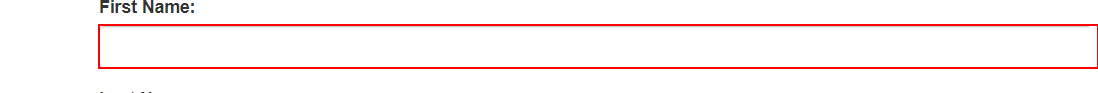
Task: Description:
This process logs into ACME, downloads the New Registrants Excel file, enters the data in the ACME New Account form and sends an Email with the execution report.

Precondition:
- Chrome and Outlook are available.
- The Data is clean.

Inputs:
- Chrome Downloads folder path.
- Working Folder.
- ACME Credentials.

Output:
- Execution Report.
Workflow: RegisterNewAccounts

Step 1: type "[row.item("First Name").ToString]" into the text box 'firstname'

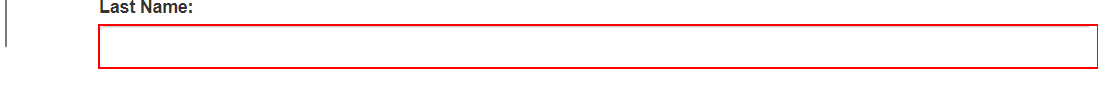
Step 2: type "[row.item("Last Name").ToString]" into the text box 'lastname'

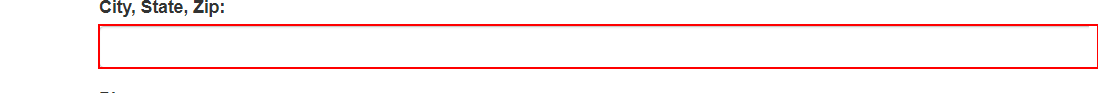
Step 3: type "[row.item("City, State, Zip").ToString]" into the text box 'city-state-zip'

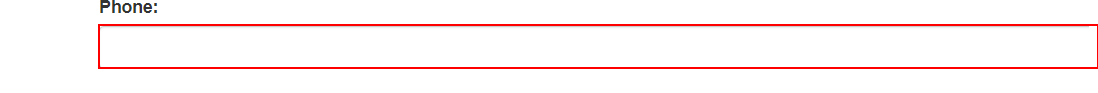
Step 4: type "[row.item("Phone").ToString]" into the text box 'phone'

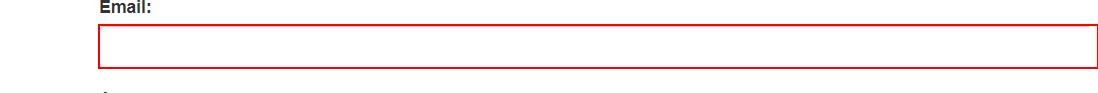
Step 5: type "[row.item("Email").ToString]" into the text box 'email'

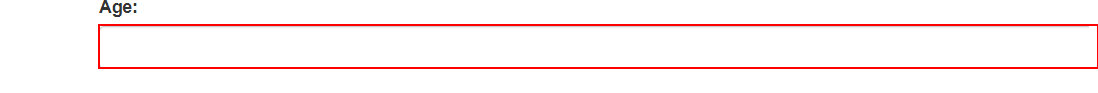
Step 6: type "[row.item("Age").ToString]" into the text box 'age'

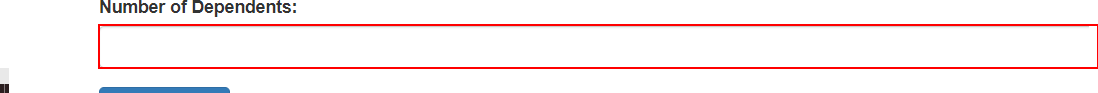
Step 7: type "[row.item("Number of Dependents").ToString]" into the text box 'dependents'

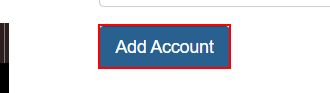
Step 8: click on the button

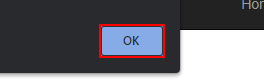
Step 9: find the push button in window 'ACME System 1 - Add Account - Google Chrome' (chrome.exe)

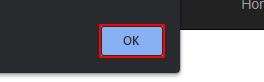
Step 10 [then]: type a value into the push button in window 'ACME System 1 - Add Account - Google Chrome' (chrome.exe)

Step 11 [else]: click on the button (same screen as step 8)

Step 12: type a value into the push button in window 'ACME System 1 - Add Account - Google Chrome' (chrome.exe) (same screen as step 10)